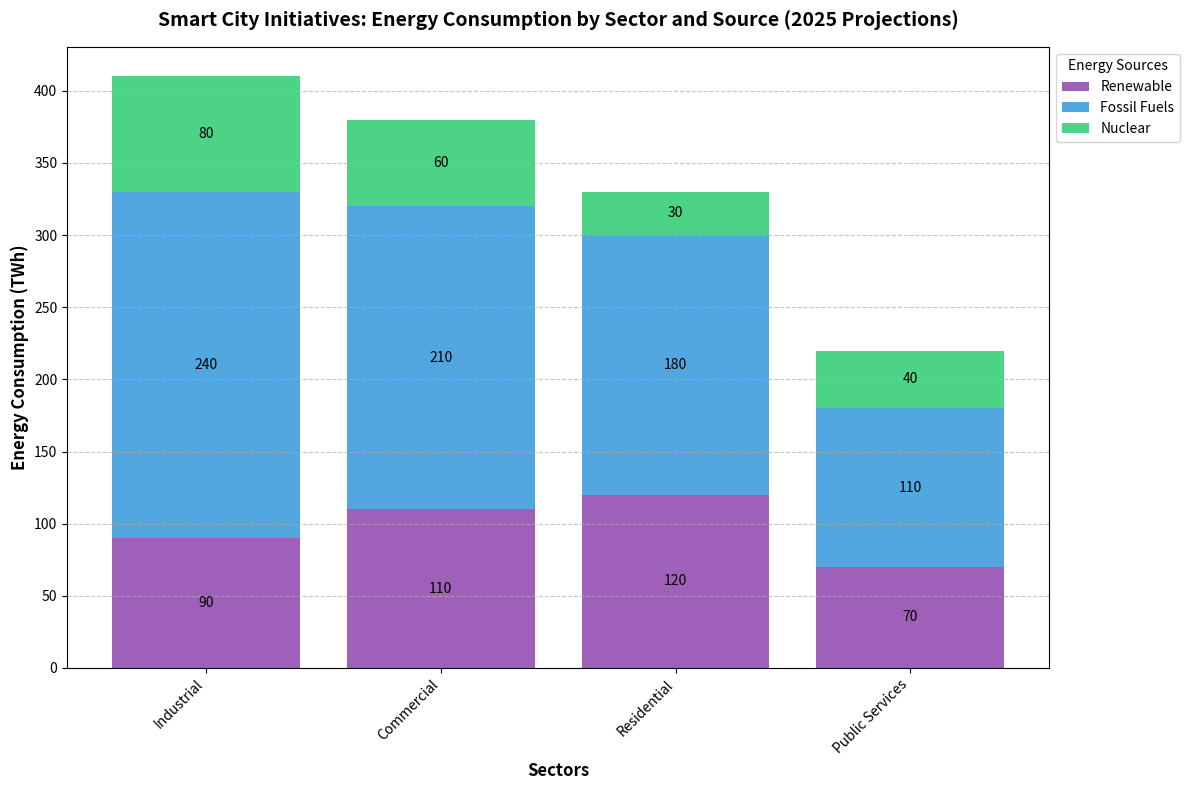

Write the Python code that produced this figure.
import matplotlib.pyplot as plt
import numpy as np

sectors = ['Residential', 'Commercial', 'Industrial', 'Public Services']
energy_sources = ['Renewable', 'Fossil Fuels', 'Nuclear']

energy_consumption = np.array([
    [120, 180, 30],
    [110, 210, 60],
    [90, 240, 80],
    [70, 110, 40]
])

total_consumption = energy_consumption.sum(axis=1)

sorted_indices = np.argsort(total_consumption)[::-1]
sorted_sectors = [sectors[i] for i in sorted_indices]
sorted_energy_consumption = energy_consumption[sorted_indices]

fig, ax = plt.subplots(figsize=(12, 8))

# New set of colors for energy sources
source_colors = ['#8e44ad', '#3498db', '#2ecc71']  # Purple, Blue, Green

bottom = np.zeros(len(sorted_sectors))
for i, source in enumerate(energy_sources):
    ax.bar(sorted_sectors, sorted_energy_consumption[:, i], 
           label=source, color=source_colors[i], alpha=0.85, bottom=bottom)
    bottom += sorted_energy_consumption[:, i]

ax.set_ylabel('Energy Consumption (TWh)', fontsize=12, fontweight='bold')
ax.set_xlabel('Sectors', fontsize=12, fontweight='bold')
ax.set_title('Smart City Initiatives: Energy Consumption by Sector and Source (2025 Projections)', 
             fontsize=14, fontweight='bold', pad=15)

ax.legend(title='Energy Sources', loc='upper left', bbox_to_anchor=(1, 1), fontsize=10)

ax.set_xticks(np.arange(len(sorted_sectors)))
ax.set_xticklabels(sorted_sectors, rotation=45, ha='right', fontsize=10)

ax.yaxis.grid(True, linestyle='--', alpha=0.7)

for bar in ax.patches:
    height = bar.get_height()
    if height > 0:
        ax.text(
            bar.get_x() + bar.get_width() / 2,
            bar.get_y() + height / 2,
            f'{int(height)}',
            ha='center', va='center',
            fontsize=10, color='black'
        )

plt.tight_layout()
plt.show()
